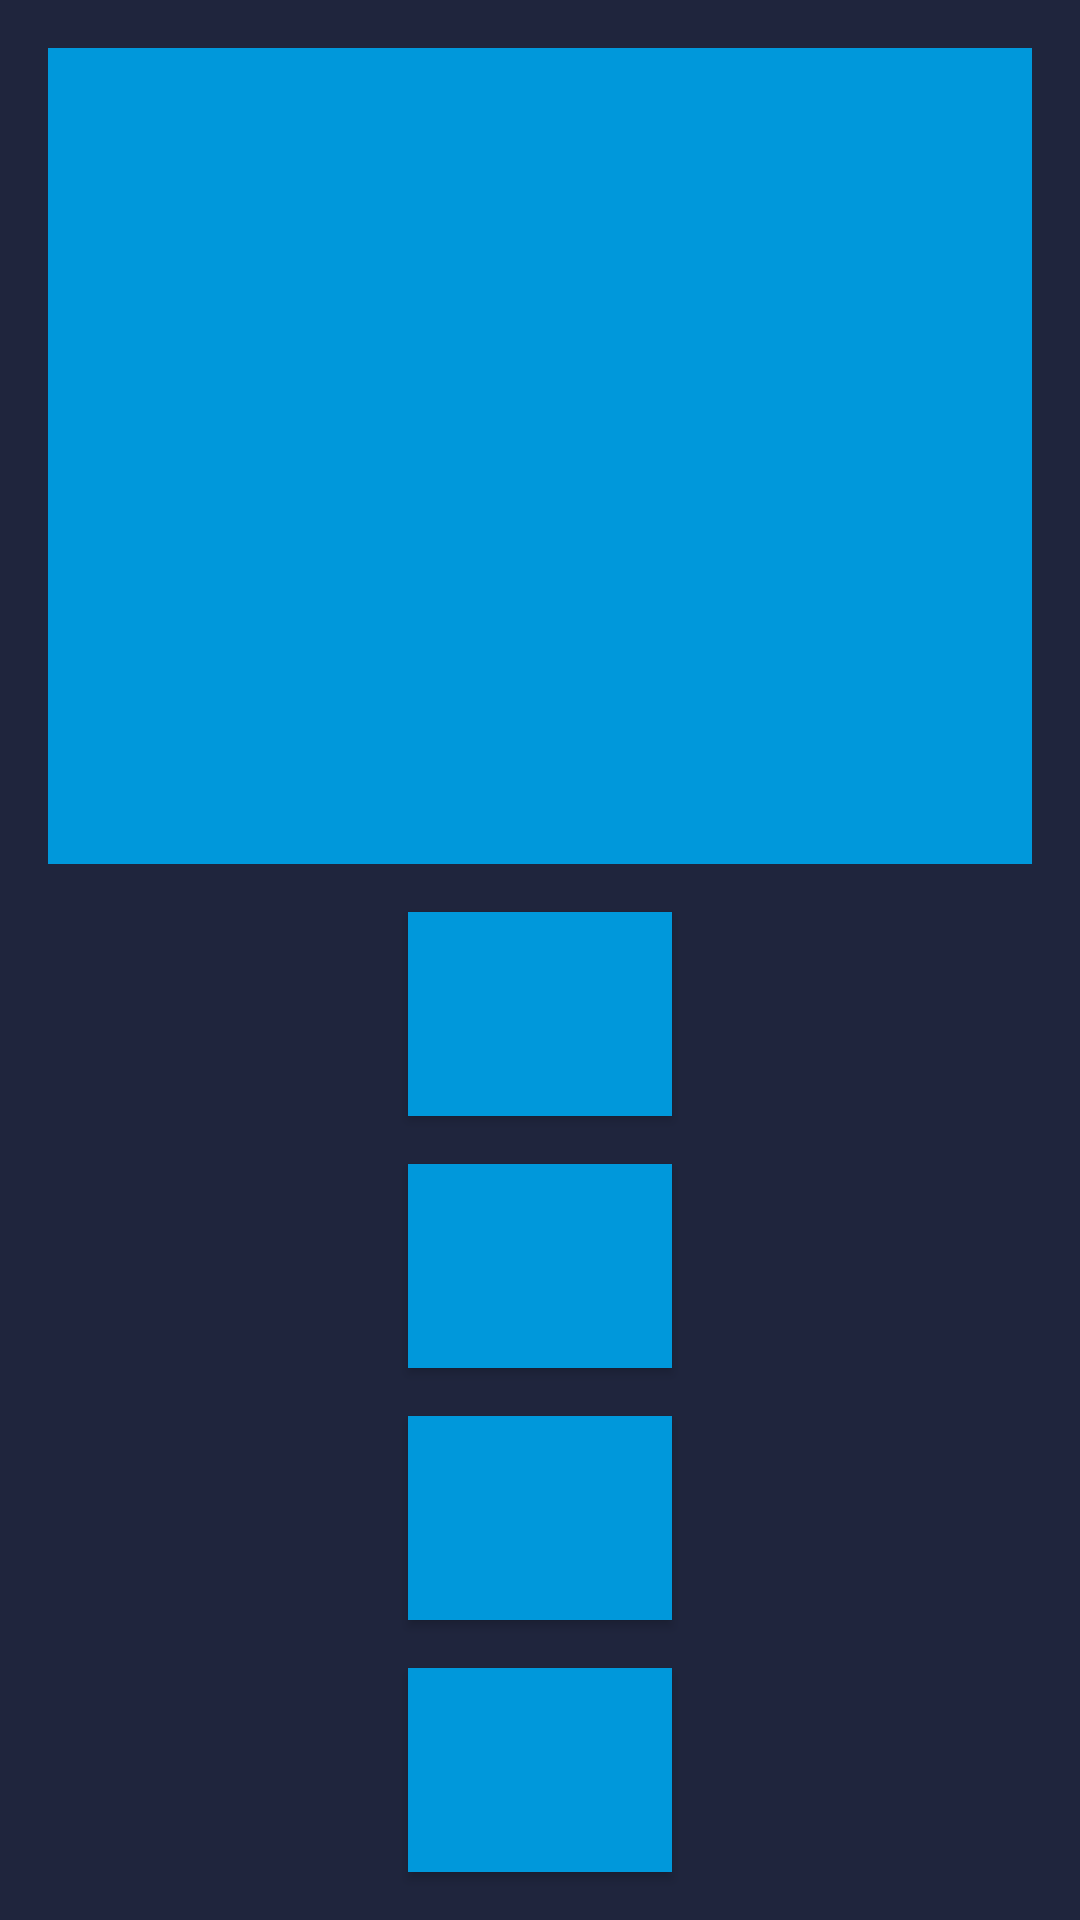

Write the Android layout XML for this screen, with the resource values it uses.
<!-- AndroidManifest.xml: application theme Theme.TopQuiz_Nayren -->
<!-- res/layout/activity_game.xml -->
<?xml version="1.0" encoding="utf-8"?>
<LinearLayout
    xmlns:android="http://schemas.android.com/apk/res/android"
    xmlns:tools="http://schemas.android.com/tools"
    android:layout_width="match_parent"
    android:layout_height="match_parent"
    android:orientation="vertical"
    android:padding="8dp"
    android:background="@color/bleuFonce"

    >

    <TextView
        android:id="@+id/game_activity_question"
        android:background="@color/bleuClair"
        android:layout_width="match_parent"
        android:layout_height="0dp"
        android:layout_margin="8dp"
        android:layout_weight="4"
        android:gravity="center"
        android:textColor="@color/white"
        android:textSize="18sp"
        android:textStyle="bold"
        tools:text="Question?"

        />

    <Button
        android:background="@color/bleuClair"
        android:id="@+id/game_activity_button_1"
        android:layout_width="wrap_content"
        android:layout_height="0dp"
        android:layout_gravity="center_horizontal"
        android:layout_margin="8dp"
        android:layout_weight="1"
        android:padding="16dp"
        android:textSize="20sp"
        tools:text="Answer1" />
    <Button
        android:background="@color/bleuClair"

        android:id="@+id/game_activity_button_2"
        android:layout_width="wrap_content"
        android:layout_height="0dp"
        android:layout_gravity="center_horizontal"
        android:layout_margin="8dp"
        android:layout_weight="1"
        android:padding="16dp"
        android:textSize="20sp"
        tools:text="Answer2" />
    <Button
        android:background="@color/bleuClair"

        android:id="@+id/game_activity_button_3"
        android:layout_width="wrap_content"
        android:layout_height="0dp"
        android:layout_gravity="center_horizontal"
        android:layout_margin="8dp"
        android:layout_weight="1"
        android:padding="16dp"
        android:textSize="20sp"
        tools:text="Answer3" />
    <Button
        android:background="@color/bleuClair"

        android:id="@+id/game_activity_button_4"
        android:layout_width="wrap_content"
        android:layout_height="0dp"
        android:layout_gravity="center_horizontal"
        android:layout_margin="8dp"
        android:layout_weight="1"
        android:padding="16dp"
        android:textSize="20sp"
        tools:text="Answer4" />

</LinearLayout>
<!-- resources referenced by this layout -->
<resources>
  <color name="bleuClair">#0098db</color>
  <color name="bleuFonce">#1f253d</color>
  <color name="white">#FFFFFFFF</color>
  <style name="Theme.TopQuiz_Nayren" parent="Theme.MaterialComponents.DayNight.DarkActionBar">
          
          <item name="colorPrimary">@color/purple_500</item>
          <item name="colorPrimaryVariant">@color/purple_700</item>
          <item name="colorOnPrimary">@color/white</item>
          
          <item name="colorSecondary">@color/teal_200</item>
          <item name="colorSecondaryVariant">@color/teal_700</item>
          <item name="colorOnSecondary">@color/black</item>
          
          <item name="android:statusBarColor">?attr/colorPrimaryVariant</item>
          
      </style>
  <color name="purple_500">#FF6200EE</color>
  <color name="purple_700">#FF3700B3</color>
  <color name="teal_200">#FF03DAC5</color>
  <color name="teal_700">#FF018786</color>
  <color name="black">#FF000000</color>
</resources>
